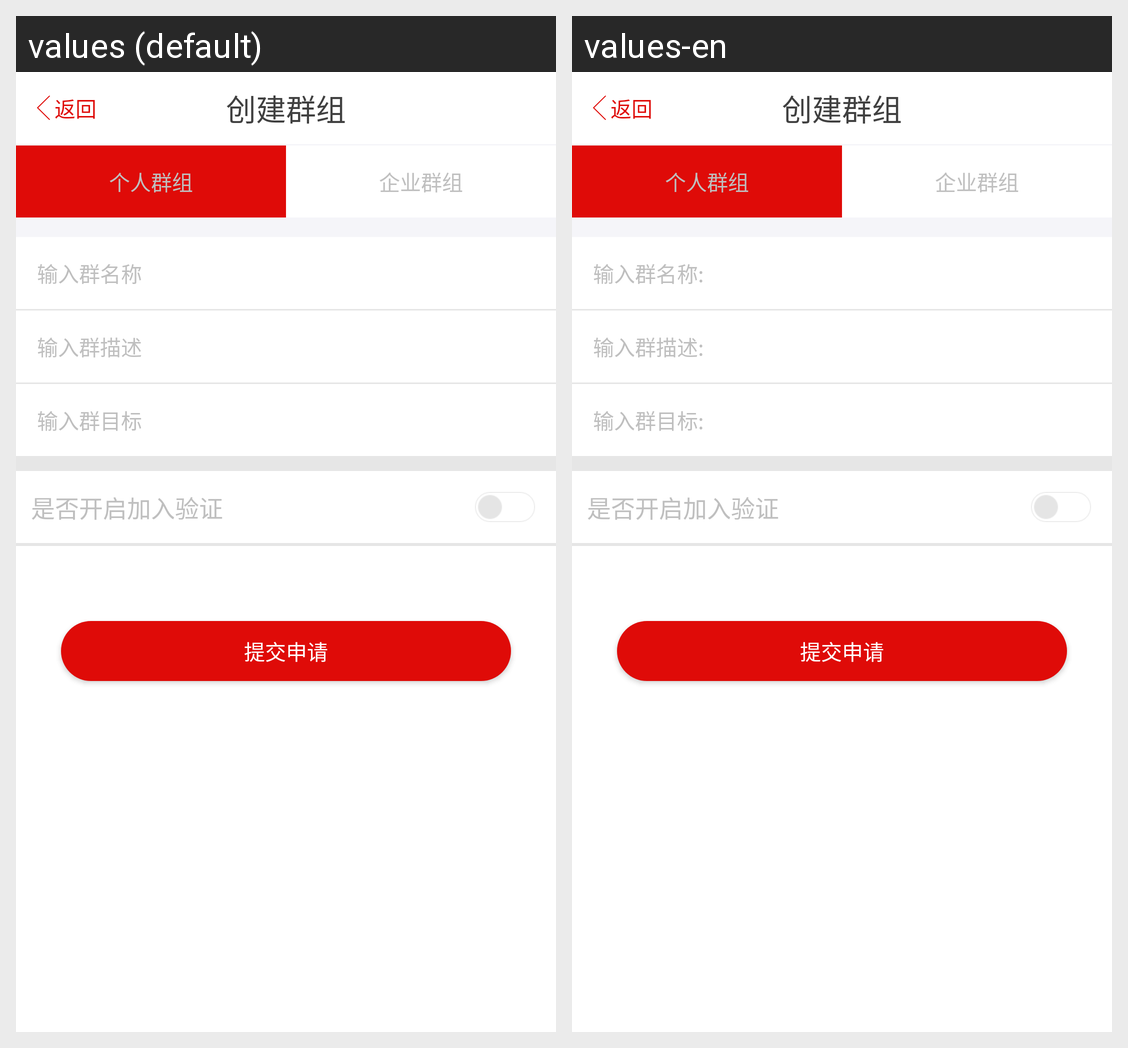

Strings drawn on this Android screen and how each of the app's shown locales translates them:
Android screen res/layout/activity_creategroup.xml rendered under 2 locales, left to right: values (default), values-en. Device: Nexus 5 (rendered at 1080×1920; each locale shown at half size, 540×960, under a caption strip naming it); theme MyappTheme.
Strings drawn on this screen, with the default value and each locale's value (text and hints the layout hard-codes, and strings that could not be matched under every locale, appear in the picture but are not listed):

create_group_name
  values: 创建群组
  values-en: 创建群组

back_name
  values: 返回
  values-en: 返回

personal_groups
  values: 个人群组
  values-en: 个人群组

enterprise_groups
  values: 企业群组
  values-en: 企业群组

Enter_groupName
  values: 输入群名称
  values-en: 输入群名称:

Enter_groupDescribe
  values: 输入群描述
  values-en: 输入群描述:

Enter_groupGoal
  values: 输入群目标
  values-en: 输入群目标:

submit_apply
  values: 提交申请
  values-en: 提交申请
